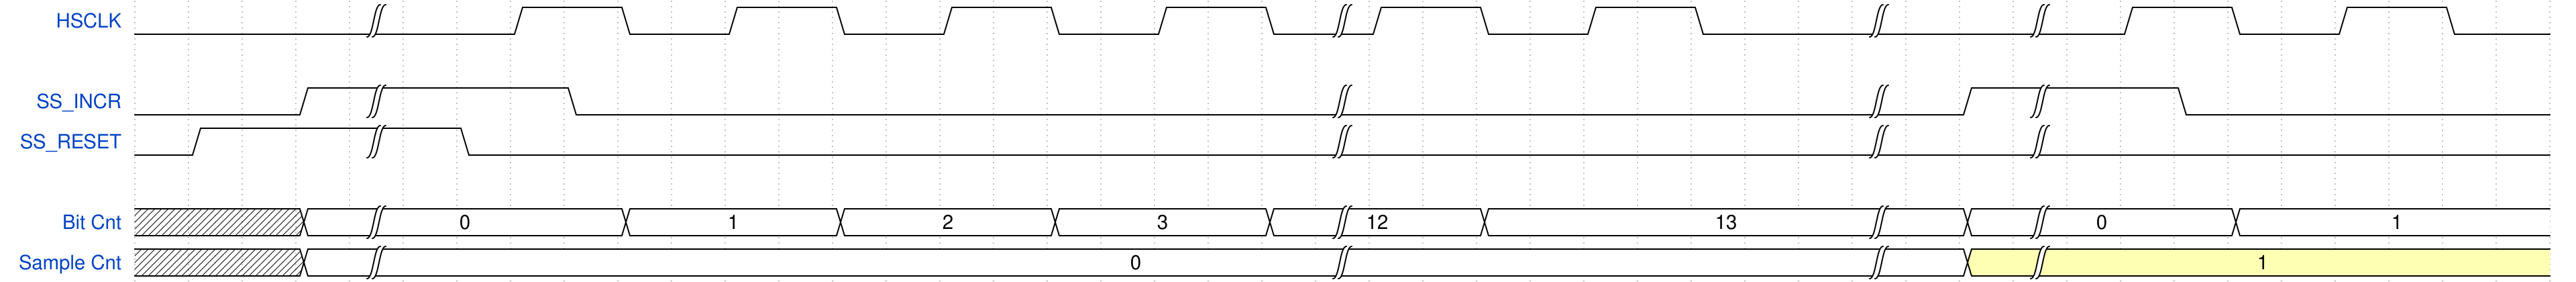

The timing diagram above was drawn with WaveDrom. Write its source.

{signal: [
  {name: 'HSCLK', 			wave: '0...|..1.0.1.0.1.0.1.0|1.0.1.0..|..|.1.0.1.0.' , period: 1},
  {},
  {name: 'SS_INCR', 		wave: '0..1|...0.............|.........|.1|..0......'},
  {name: 'SS_RESET', 		wave: '01..|.0...............|.........|..|.........'},
  {},
  {name : ' Bit Cnt',		wave: 'x..2|....2...2...2...2|..2......|.2|...2.....', 	data: ["0",'1','2','3','12','13','0','1','2',]},			
  {name : ' Sample Cnt',	wave: 'x..2|.................|.........|.3|.........', 	data: ["0",'1','11','12','','31','32','33','34',' ','536','537','0','2045','2046','2047','0','1',' ','0',]},			

],
}